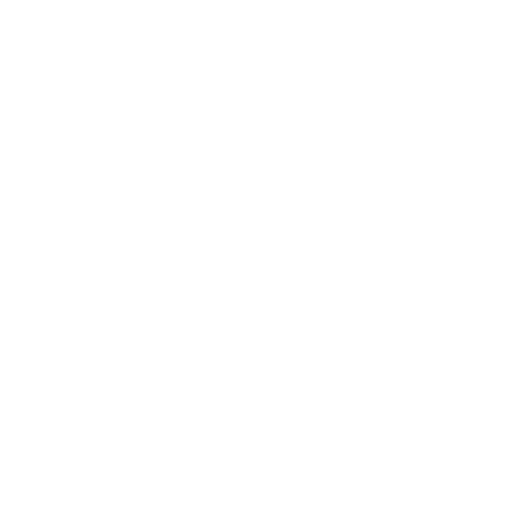
t = 0.00 s
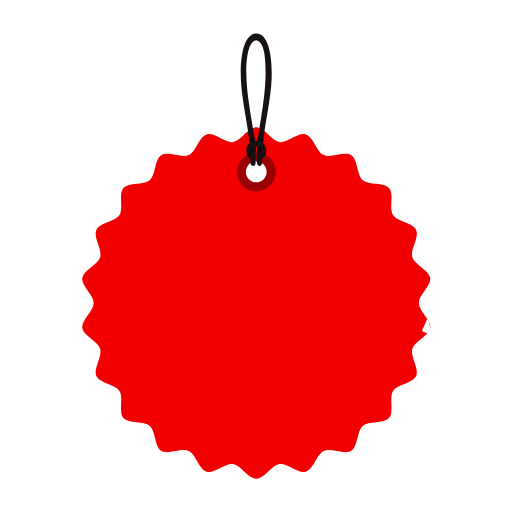
t = 1.14 s
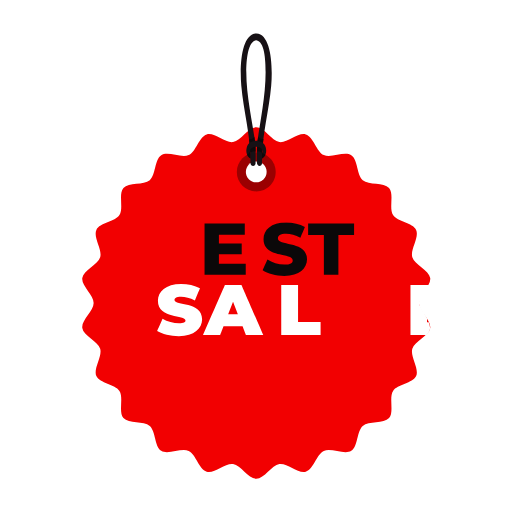
t = 2.35 s
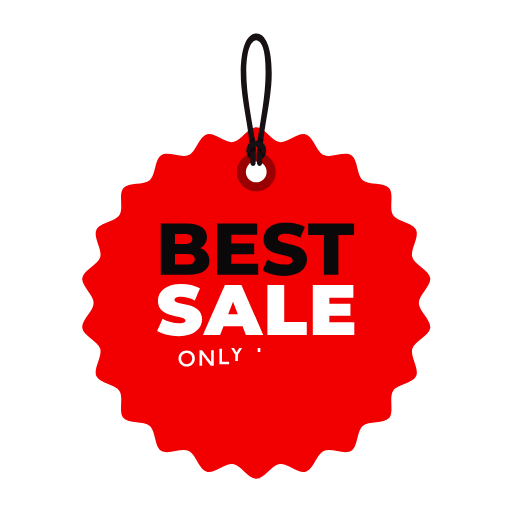
t = 3.50 s
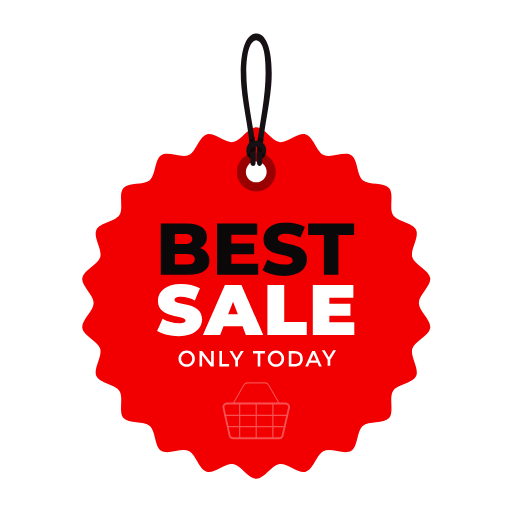
t = 4.68 s
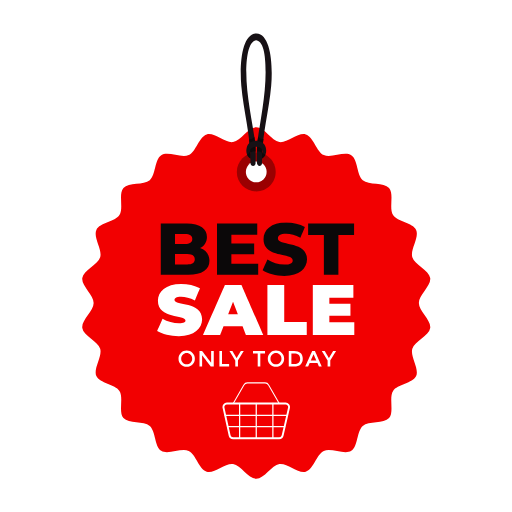
t = 5.42 s

The animated SVG that drew these frames (rendered in a browser with its animation timeline set to each time). Animation: 32 SMIL elements (animate=5,animateTransform=27); one cycle of 7.02 s, repeats indefinitely.

<svg fill="none" height="100%" width="100%" viewBox="0 0 512 512" xmlns:xlink="http://www.w3.org/1999/xlink" xmlns="http://www.w3.org/2000/svg"><defs><mask id="i0"><rect fill="white" height="100%" width="100%" /><path fill="black" d="M-327.373,-35.285C-327.373,-35.285,-10.123,-39.035,-34.373,-37.285C-44.436,-32.097,-38.373,-14.285,-39.873,-9.285C-42.248,-3.097,-64.373,4.715,-64.373,11.715C-64.373,18.715,-52.936,35.403,-69.186,44.278C-85.686,55.09,-75.936,63.348,-71.373,69.215C-64.373,78.215,-67.373,90.715,-76.373,99.215C-85.373,107.715,-364.873,92.715,-364.873,92.715C-364.873,92.715,-327.373,-35.285,-327.373,-35.285Z" /></mask><mask id="i1"><rect fill="white" height="100%" width="100%" /><path fill="black" d="M620.618,-55.721C620.618,-55.721,255.618,-32.721,255.618,-32.721C255.618,-32.721,250.868,-24.721,272.618,-10.471C277.868,0.529,264.868,10.279,262.118,19.779C261.284,22.661,276.118,38.279,272.618,47.029C269.118,55.779,253.368,59.779,255.118,71.279C256.868,82.779,269.368,93.529,246.368,101.279C223.368,109.029,585.618,107.779,585.618,107.779C585.618,107.779,620.618,-55.721,620.618,-55.721Z" /></mask><clipPath id="i2"><path d="M161.238,-2.372C161.238,-2.372,-5.262,-2.372,-5.262,-2.372C-5.262,-2.372,-5.262,20.628,-5.262,20.628C-5.262,20.628,161.238,20.628,161.238,20.628C161.238,20.628,161.238,-2.372,161.238,-2.372Z" /></clipPath></defs><g id="i3"><g transform="translate(256.25,-315.084)"><animateTransform repeatCount="indefinite" type="translate" attributeName="transform" dur="7.017s" begin="0s" calcMode="spline" values="256.25 -315.084; 256.25 171.916; 256.25 171.916; 256.25 171.916; 256.25 -315.084; 256.25 -315.084" keyTimes="0; 0.142518; 0.855007; 0.855107; 0.997625; 1" keySplines="0.333 0 0 1; 0 0 1 1; 0 0 1 1; 0.333 0 0 1; 0 0 1 1" fill="freeze" /><g transform="scale(1,1) translate(-19.68,-138.728)"><g transform="matrix(1,0,0,1,-155.647,93.867)" id="i4"><g id="i5" transform="matrix(1,0,0,1,175.327,175.973)"><path fill="#f20001" d="M162.608,-0.001C162.608,-8.177,175.077,-17.141,173.956,-25.007C172.806,-33.068,158.306,-38.178,156.062,-45.831C153.779,-53.618,163.207,-65.743,159.878,-73.02C156.512,-80.377,141.16,-81.172,136.816,-87.917C132.446,-94.704,138.069,-109.003,132.801,-115.078C127.523,-121.164,112.569,-117.619,106.483,-122.897C100.409,-128.165,101.8,-143.474,95.014,-147.844C88.269,-152.188,74.918,-144.589,67.561,-147.954C60.285,-151.282,57.303,-166.364,49.518,-168.646C41.865,-170.89,31.217,-159.825,23.156,-160.974C15.29,-162.095,8.175,-175.723,0,-175.723C-8.176,-175.723,-15.291,-162.095,-23.158,-160.974C-31.219,-159.825,-41.867,-170.89,-49.52,-168.646C-57.307,-166.363,-60.288,-151.281,-67.564,-147.953C-74.922,-144.587,-88.273,-152.185,-95.018,-147.841C-101.805,-143.471,-100.413,-128.162,-106.487,-122.895C-112.572,-117.616,-127.527,-121.16,-132.805,-115.074C-138.073,-109,-132.449,-94.701,-136.818,-87.915C-141.162,-81.169,-156.515,-80.374,-159.88,-73.016C-163.208,-65.74,-153.781,-53.615,-156.063,-45.829C-158.307,-38.176,-172.807,-33.068,-173.956,-25.007C-175.077,-17.142,-162.609,-8.176,-162.609,-0.001C-162.609,8.175,-175.077,17.142,-173.956,25.008C-172.807,33.069,-158.307,38.178,-156.063,45.831C-153.78,53.617,-163.207,65.743,-159.878,73.02C-156.513,80.377,-141.161,81.172,-136.817,87.918C-132.446,94.704,-138.07,109.003,-132.802,115.077C-127.524,121.163,-112.569,117.62,-106.483,122.897C-100.409,128.166,-101.801,143.473,-95.015,147.843C-88.27,152.186,-74.918,144.589,-67.561,147.954C-60.286,151.282,-57.305,166.364,-49.518,168.647C-41.866,170.891,-31.218,159.824,-23.156,160.973C-15.291,162.094,-8.176,175.723,0,175.723C8.175,175.723,15.291,162.094,23.157,160.973C31.218,159.823,41.866,170.89,49.52,168.645C57.306,166.363,60.288,151.281,67.564,147.952C74.92,144.587,88.273,152.185,95.018,147.841C101.804,143.471,100.412,128.163,106.486,122.896C112.572,117.617,127.526,121.16,132.804,115.074C138.072,109,132.448,94.7,136.818,87.914C141.162,81.169,156.514,80.372,159.879,73.015C163.208,65.739,153.78,53.615,156.062,45.829C158.306,38.177,172.806,33.068,173.956,25.007C175.077,17.141,162.608,8.175,162.608,-0.001Z" /></g></g></g></g></g><g id="i3"><g transform="translate(256.25,-315.084)"><animateTransform repeatCount="indefinite" type="translate" attributeName="transform" dur="7.017s" begin="0s" calcMode="spline" values="256.25 -315.084; 256.25 171.916; 256.25 171.916; 256.25 171.916; 256.25 -315.084; 256.25 -315.084" keyTimes="0; 0.142518; 0.855007; 0.855107; 0.997625; 1" keySplines="0.333 0 0 1; 0 0 1 1; 0 0 1 1; 0.333 0 0 1; 0 0 1 1" fill="freeze" /><g transform="scale(1,1) translate(-19.68,-138.728)"><g id="i6" transform="matrix(1,0,0,1,19.679,138.776)"><path fill="#9a0001" d="M19.43,0C19.43,-10.731,10.73,-19.43,-0.001,-19.43C-10.731,-19.43,-19.43,-10.731,-19.43,0C-19.43,10.731,-10.731,19.43,-0.001,19.43C10.73,19.43,19.43,10.731,19.43,0Z" /></g><g id="i7" transform="matrix(1,0,0,1,19.68,138.776)"><path fill="#ffffff" d="M10.385,0C10.385,-5.735,5.735,-10.384,-0.001,-10.384C-5.736,-10.384,-10.385,-5.735,-10.385,0C-10.385,5.735,-5.736,10.384,-0.001,10.384C5.735,10.384,10.385,5.735,10.385,0Z" /></g><g id="i8" transform="matrix(1,0,0,1,19.679,67.203)"><path fill="#171115" d="M0.18,-66.93C0.18,-66.93,0.18,-66.952,0.18,-66.952C0.118,-66.952,0.06,-66.943,-0.001,-66.942C-0.062,-66.943,-0.119,-66.952,-0.18,-66.952C-0.18,-66.952,-0.18,-66.93,-0.18,-66.93C-14.073,-66.43,-16.862,-37.392,-14.951,-14.657C-12.766,11.338,-5.282,35.304,-5.777,62.598C-5.846,66.465,-0.745,66.952,-0.661,62.726C-0.661,62.726,-0.346,47.907,-1.092,42.215C-3.9,20.767,-9.941,-4.11,-9.941,-28.318C-9.941,-40.972,-8.296,-59.175,-0.001,-60.244C8.294,-59.175,9.365,-40.972,9.365,-28.318C9.365,-4.11,3.921,20.506,1.114,41.954C0.368,47.646,0.683,62.464,0.683,62.464C0.767,66.69,5.847,66.465,5.778,62.598C5.283,35.304,12.766,11.338,14.951,-14.657C16.862,-37.392,14.074,-66.43,0.18,-66.93Z" /></g><g id="i9" transform="matrix(1,0,0,1,23.583,111.757)"><path fill="#0c0a0b" d="M2.775,-5.877C0.477,-5.877,-1.102,-6.993,-1.961,-8.525C-2.253,-6.529,-2.536,-4.548,-2.79,-2.601C-3.079,-0.399,-3.207,3.168,-3.258,6.715C-1.418,5.634,1.866,7.403,2.017,8.525C2.239,3.627,2.685,-1.176,3.258,-5.925C3.094,-5.913,2.947,-5.877,2.775,-5.877Z" /></g><g id="i10" transform="matrix(1,0,0,1,15.796,111.629)"><path fill="#0c0a0b" d="M1.964,-8.036C1.077,-6.629,-0.438,-5.619,-2.61,-5.619C-2.84,-5.619,-3.041,-5.661,-3.257,-5.682C-2.714,-1.171,-2.287,3.391,-2.06,8.036C-1.186,7.338,1.017,5.893,3.257,6.875C3.205,3.404,3.074,-0.057,2.792,-2.211C2.541,-4.124,2.259,-6.072,1.964,-8.036Z" /></g><g id="i11" transform="matrix(1,0,0,1,19.68,116.406)"><path fill="#171115" d="M9.422,-2.434C8.27,-6.788,3.916,-8.753,-0.181,-8.837C-3.918,-8.753,-8.27,-6.788,-9.423,-2.434C-11.691,6.132,-5.77,8.837,-5.77,8.837C-5.808,5.883,-5.951,3.397,-5.951,3.397C-6.859,2.148,-6.203,-2.711,-0.181,-2.855C6.201,-2.711,6.857,2.148,5.948,3.397C5.948,3.397,5.808,5.883,5.77,8.837C5.77,8.837,11.691,6.132,9.422,-2.434Z" /></g><g id="i12" transform="matrix(1,0,0,1,12.187,121.483)"><path fill="#0c0a0b" d="M-1.723,-0.079C-0.53,2.724,1.723,3.76,1.723,3.76C1.685,0.806,1.543,-1.681,1.543,-1.681C1.242,-2.094,1.094,-2.859,1.284,-3.76C1.133,-2.789,0.094,-0.854,-1.723,-0.079Z" /></g><g id="i5" transform="matrix(1,0,0,1,27.177,121.725)"><path fill="#0c0a0b" d="M-1.238,-3.519C-1.182,-2.838,-1.308,-2.252,-1.549,-1.922C-1.549,-1.922,-1.689,0.565,-1.727,3.519C-1.727,3.519,0.535,2.479,1.727,-0.34C0.12,-0.577,-0.97,-1.855,-1.238,-3.519Z" /></g></g></g></g><g id="i3"><g transform="translate(256.25,-315.084)"><animateTransform repeatCount="indefinite" type="translate" attributeName="transform" dur="7.017s" begin="0s" calcMode="spline" values="256.25 -315.084; 256.25 171.916; 256.25 171.916; 256.25 171.916; 256.25 -315.084; 256.25 -315.084" keyTimes="0; 0.142518; 0.855007; 0.855107; 0.997625; 1" keySplines="0.333 0 0 1; 0 0 1 1; 0 0 1 1; 0.333 0 0 1; 0 0 1 1" fill="freeze" /><g transform="scale(1,1) translate(-19.68,-138.728)"><g transform="matrix(1,0,0,1,-155.647,93.867)" id="i4"><g visibility="hidden" id="i13"><animate repeatCount="indefinite" begin="0s" calcMode="discrete" dur="7.017s" values="hidden; visible; visible" keyTimes="0; 0.143007; 1" attributeName="visibility" /><g transform="translate(176.426,122.162)"><animateTransform repeatCount="indefinite" type="translate" attributeName="transform" dur="7.017s" begin="0s" calcMode="spline" values="176.426 122.162; 176.426 122.162; 176.426 122.162; 176.426 122.162" keyTimes="0; 0.142518; 0.285036; 1" keySplines="0 0 1 1; 0 0 1 1; 0 0 1 1" fill="freeze" /><g transform="scale(1,1) translate(-96.976,-26.933)"><g mask="url(#i0)" id="i14"><g><g id="i10" transform="translate(-271.34,26.932)"><animateTransform repeatCount="indefinite" type="translate" attributeName="transform" dur="7.017s" begin="0s" calcMode="spline" values="-271.34 26.932; -271.34 26.932; 24.66 26.932; 24.66 26.932" keyTimes="0; 0.285036; 0.427553; 1" keySplines="0 0 1 1; 0.333 0 0 1; 0 0 1 1" fill="freeze" /><path fill="#0b0809" fill-rule="evenodd" d="M24.41,11.581C24.41,20.451,17.079,25.656,3.298,25.656C3.298,25.656,-24.41,25.656,-24.41,25.656C-24.41,25.656,-24.41,-25.656,-24.41,-25.656C-24.41,-25.656,1.832,-25.656,1.832,-25.656C15.32,-25.656,21.917,-20.159,21.917,-12.242C21.917,-7.331,19.425,-3.373,15.027,-1.1C20.818,0.952,24.41,5.35,24.41,11.581ZM-10.043,-15.174C-10.043,-15.174,-10.043,-5.279,-10.043,-5.279C-10.043,-5.279,-0.074,-5.279,-0.074,-5.279C4.765,-5.279,7.257,-6.965,7.257,-10.263C7.257,-13.489,4.765,-15.174,-0.074,-15.174C-0.074,-15.174,-10.043,-15.174,-10.043,-15.174ZM9.749,9.969C9.749,6.45,7.11,4.764,2.125,4.764C2.125,4.764,-10.043,4.764,-10.043,4.764C-10.043,4.764,-10.043,15.173,-10.043,15.173C-10.043,15.173,2.125,15.173,2.125,15.173C7.11,15.173,9.749,13.488,9.749,9.969Z" /></g></g><g><g id="i11" transform="translate(-211.78,26.932)"><animateTransform repeatCount="indefinite" type="translate" attributeName="transform" dur="7.017s" begin="0s" calcMode="spline" values="-211.78 26.932; -211.78 26.932; 77.22 26.932; 77.22 26.932" keyTimes="0; 0.23753; 0.380048; 1" keySplines="0 0 1 1; 0.333 0 0 1; 0 0 1 1" fill="freeze" /><path fill="#0b0809" d="M20.598,14.44C20.598,14.44,20.598,25.656,20.598,25.656C20.598,25.656,-20.598,25.656,-20.598,25.656C-20.598,25.656,-20.598,-25.656,-20.598,-25.656C-20.598,-25.656,19.646,-25.656,19.646,-25.656C19.646,-25.656,19.646,-14.44,19.646,-14.44C19.646,-14.44,-6.231,-14.44,-6.231,-14.44C-6.231,-14.44,-6.231,-5.79,-6.231,-5.79C-6.231,-5.79,16.567,-5.79,16.567,-5.79C16.567,-5.79,16.567,5.059,16.567,5.059C16.567,5.059,-6.231,5.059,-6.231,5.059C-6.231,5.059,-6.231,14.44,-6.231,14.44C-6.231,14.44,20.598,14.44,20.598,14.44Z" /></g></g><g><g id="i12" transform="translate(-159.534,26.933)"><animateTransform repeatCount="indefinite" type="translate" attributeName="transform" dur="7.017s" begin="0s" calcMode="spline" values="-159.534 26.933; -159.534 26.933; 124.466 26.933; 124.466 26.933" keyTimes="0; 0.190024; 0.332542; 1" keySplines="0 0 1 1; 0.333 0 0 1; 0 0 1 1" fill="freeze" /><path fill="#0b0809" d="M-22.174,21.037C-22.174,21.037,-17.41,10.335,-17.41,10.335C-12.865,13.341,-6.414,15.393,-0.477,15.393C5.534,15.393,7.88,13.707,7.88,11.215C7.88,3.078,-21.295,9.017,-21.295,-10.043C-21.295,-19.205,-13.819,-26.682,1.429,-26.682C8.099,-26.682,14.99,-25.143,20.048,-22.211C20.048,-22.211,15.576,-11.435,15.576,-11.435C10.665,-14.074,5.827,-15.395,1.355,-15.395C-4.729,-15.395,-6.928,-13.341,-6.928,-10.775C-6.928,-2.932,22.174,-8.797,22.174,10.115C22.174,19.058,14.698,26.682,-0.549,26.682C-8.979,26.682,-17.336,24.409,-22.174,21.037Z" /></g></g><g><g id="i5" transform="translate(-107.278,26.932)"><animateTransform repeatCount="indefinite" type="translate" attributeName="transform" dur="7.017s" begin="0s" calcMode="spline" values="-107.278 26.932; -107.278 26.932; 170.722 26.932; 170.722 26.932" keyTimes="0; 0.142518; 0.285036; 1" keySplines="0 0 1 1; 0.333 0 0 1; 0 0 1 1" fill="freeze" /><path fill="#0b0809" d="M-7.219,-14.148C-7.219,-14.148,-22.98,-14.148,-22.98,-14.148C-22.98,-14.148,-22.98,-25.656,-22.98,-25.656C-22.98,-25.656,22.98,-25.656,22.98,-25.656C22.98,-25.656,22.98,-14.148,22.98,-14.148C22.98,-14.148,7.294,-14.148,7.294,-14.148C7.294,-14.148,7.294,25.656,7.294,25.656C7.294,25.656,-7.219,25.656,-7.219,25.656C-7.219,25.656,-7.219,-14.148,-7.219,-14.148Z" /></g></g></g></g></g></g></g></g></g></g><g id="i3"><g transform="translate(256.25,-315.084)"><animateTransform repeatCount="indefinite" type="translate" attributeName="transform" dur="7.017s" begin="0s" calcMode="spline" values="256.25 -315.084; 256.25 171.916; 256.25 171.916; 256.25 171.916; 256.25 -315.084; 256.25 -315.084" keyTimes="0; 0.142518; 0.855007; 0.855107; 0.997625; 1" keySplines="0.333 0 0 1; 0 0 1 1; 0 0 1 1; 0.333 0 0 1; 0 0 1 1" fill="freeze" /><g transform="scale(1,1) translate(-19.68,-138.728)"><g transform="matrix(1,0,0,1,-155.647,93.867)" id="i4"><g visibility="hidden" id="i15"><animate repeatCount="indefinite" begin="0s" calcMode="discrete" dur="7.017s" values="hidden; visible; visible" keyTimes="0; 0.143007; 1" attributeName="visibility" /><g transform="translate(174.795,183.007)"><animateTransform repeatCount="indefinite" type="translate" attributeName="transform" dur="7.017s" begin="0s" calcMode="spline" values="174.795 183.007; 174.795 183.007; 174.795 183.007; 174.795 183.007" keyTimes="0; 0.142518; 0.285036; 1" keySplines="0 0 1 1; 0 0 1 1; 0 0 1 1" fill="freeze" /><g transform="scale(1,1) translate(-98.836,-26.342)"><g mask="url(#i1)" id="i16"><g><g id="i10" transform="translate(319.742,26.342)"><animateTransform repeatCount="indefinite" type="translate" attributeName="transform" dur="7.017s" begin="0s" calcMode="spline" values="319.742 26.342; 319.742 26.342; 22.742 26.342; 22.742 26.342" keyTimes="0; 0.142518; 0.285036; 1" keySplines="0 0 1 1; 0.333 0 0 1; 0 0 1 1" fill="freeze" /><path fill="#ffffff" d="M-22.492,20.959C-22.492,20.959,-17.074,8.697,-17.074,8.697C-12.369,11.478,-6.096,13.26,-0.606,13.26C4.17,13.26,5.881,12.262,5.881,10.551C5.881,4.277,-21.708,9.339,-21.708,-9.268C-21.708,-18.535,-13.937,-26.092,1.532,-26.092C8.234,-26.092,15.15,-24.666,20.354,-21.743C20.354,-21.743,15.291,-9.553,15.291,-9.553C10.372,-12.048,5.738,-13.26,1.39,-13.26C-3.529,-13.26,-5.097,-11.834,-5.097,-10.123C-5.097,-4.135,22.492,-9.125,22.492,9.268C22.492,18.393,14.721,26.092,-0.749,26.092C-9.09,26.092,-17.502,24.024,-22.492,20.959Z" /></g></g><g><g id="i11" transform="translate(382.311,26.342)"><animateTransform repeatCount="indefinite" type="translate" attributeName="transform" dur="7.017s" begin="0s" calcMode="spline" values="382.311 26.342; 382.311 26.342; 76.311 26.342; 76.311 26.342" keyTimes="0; 0.190024; 0.332542; 1" keySplines="0 0 1 1; 0.333 0 0 1; 0 0 1 1" fill="freeze" /><path fill="#ffffff" fill-rule="evenodd" d="M9.339,16.254C9.339,16.254,-9.624,16.254,-9.624,16.254C-9.624,16.254,-12.975,24.951,-12.975,24.951C-12.975,24.951,-30.084,24.951,-30.084,24.951C-30.084,24.951,-8.27,-24.951,-8.27,-24.951C-8.27,-24.951,8.269,-24.951,8.269,-24.951C8.269,-24.951,30.084,24.951,30.084,24.951C30.084,24.951,12.689,24.951,12.689,24.951C12.689,24.951,9.339,16.254,9.339,16.254ZM4.705,4.135C4.705,4.135,-0.143,-8.412,-0.143,-8.412C-0.143,-8.412,-4.99,4.135,-4.99,4.135C-4.99,4.135,4.705,4.135,4.705,4.135Z" /></g></g><g><g id="i12" transform="translate(451.201,26.342)"><animateTransform repeatCount="indefinite" type="translate" attributeName="transform" dur="7.017s" begin="0s" calcMode="spline" values="451.201 26.342; 451.201 26.342; 130.201 26.342; 130.201 26.342" keyTimes="0; 0.23753; 0.380048; 1" keySplines="0 0 1 1; 0.333 0 0 1; 0 0 1 1" fill="freeze" /><path fill="#ffffff" d="M-19.676,-24.951C-19.676,-24.951,-2.852,-24.951,-2.852,-24.951C-2.852,-24.951,-2.852,11.905,-2.852,11.905C-2.852,11.905,19.676,11.905,19.676,11.905C19.676,11.905,19.676,24.951,19.676,24.951C19.676,24.951,-19.676,24.951,-19.676,24.951C-19.676,24.951,-19.676,-24.951,-19.676,-24.951Z" /></g></g><g><g id="i5" transform="translate(515.676,26.342)"><animateTransform repeatCount="indefinite" type="translate" attributeName="transform" dur="7.017s" begin="0s" calcMode="spline" values="515.676 26.342; 515.676 26.342; 176.676 26.342; 176.676 26.342" keyTimes="0; 0.285036; 0.427553; 1" keySplines="0 0 1 1; 0.333 0 0 1; 0 0 1 1" fill="freeze" /><path fill="#ffffff" d="M20.745,12.262C20.745,12.262,20.745,24.951,20.745,24.951C20.745,24.951,-20.745,24.951,-20.745,24.951C-20.745,24.951,-20.745,-24.951,-20.745,-24.951C-20.745,-24.951,19.818,-24.951,19.818,-24.951C19.818,-24.951,19.818,-12.261,19.818,-12.261C19.818,-12.261,-4.206,-12.261,-4.206,-12.261C-4.206,-12.261,-4.206,-6.416,-4.206,-6.416C-4.206,-6.416,16.895,-6.416,16.895,-6.416C16.895,-6.416,16.895,5.703,16.895,5.703C16.895,5.703,-4.206,5.703,-4.206,5.703C-4.206,5.703,-4.206,12.262,-4.206,12.262C-4.206,12.262,20.745,12.262,20.745,12.262Z" /></g></g></g></g></g></g></g></g></g></g><g id="i3"><g transform="translate(256.25,-315.084)"><animateTransform repeatCount="indefinite" type="translate" attributeName="transform" dur="7.017s" begin="0s" calcMode="spline" values="256.25 -315.084; 256.25 171.916; 256.25 171.916; 256.25 171.916; 256.25 -315.084; 256.25 -315.084" keyTimes="0; 0.142518; 0.855007; 0.855107; 0.997625; 1" keySplines="0.333 0 0 1; 0 0 1 1; 0 0 1 1; 0.333 0 0 1; 0 0 1 1" fill="freeze" /><g transform="scale(1,1) translate(-19.68,-138.728)"><g transform="matrix(1,0,0,1,-155.647,93.867)" id="i4"><g visibility="hidden" id="i17"><animate repeatCount="indefinite" begin="0s" calcMode="discrete" dur="7.017s" values="hidden; visible; visible" keyTimes="0; 0.375018; 1" attributeName="visibility" /><g transform="translate(176.359,231.597)"><animateTransform repeatCount="indefinite" type="translate" attributeName="transform" dur="7.017s" begin="0s" calcMode="spline" values="176.359 231.597; 176.359 231.597; 176.359 231.597; 176.359 231.597" keyTimes="0; 0.375297; 0.517815; 1" keySplines="0 0 1 1; 0 0 1 1; 0 0 1 1" fill="freeze" /><g transform="scale(1,1) translate(-79.021,-8.281)"><g clip-path="url(#i2)" id="i18"><g><g id="i19" transform="translate(8.424,-13.019)"><animateTransform repeatCount="indefinite" type="translate" attributeName="transform" dur="7.017s" begin="0s" calcMode="spline" values="8.424 -13.019; 8.424 -13.019; 8.424 8.281; 8.424 8.281" keyTimes="0; 0.375297; 0.517815; 1" keySplines="0 0 1 1; 0.333 0 0 1; 0 0 1 1" fill="freeze" /><path fill="#ffffff" fill-rule="evenodd" d="M5.821,5.732C4.251,7.264,2.311,8.031,0.001,8.031C-2.31,8.031,-4.25,7.264,-5.82,5.732C-7.39,4.199,-8.174,2.288,-8.174,0C-8.174,-2.288,-7.39,-4.198,-5.82,-5.731C-4.25,-7.263,-2.31,-8.031,0.001,-8.031C2.311,-8.031,4.251,-7.263,5.821,-5.731C7.39,-4.198,8.174,-2.288,8.174,0C8.174,2.288,7.39,4.199,5.821,5.732ZM3.899,-3.988C2.84,-5.084,1.541,-5.632,0.001,-5.632C-1.54,-5.632,-2.839,-5.084,-3.898,-3.988C-4.957,-2.892,-5.486,-1.562,-5.486,0C-5.486,1.563,-4.957,2.892,-3.898,3.988C-2.839,5.084,-1.54,5.632,0.001,5.632C1.541,5.632,2.84,5.084,3.899,3.988C4.958,2.892,5.487,1.563,5.487,0C5.487,-1.562,4.958,-2.892,3.899,-3.988Z" /></g></g><g><g id="i20" transform="translate(28.373,-12.908)"><animateTransform repeatCount="indefinite" type="translate" attributeName="transform" dur="7.017s" begin="0s" calcMode="spline" values="28.373 -12.908; 28.373 -12.908; 28.373 8.392; 28.373 8.392" keyTimes="0; 0.39905; 0.541568; 1" keySplines="0 0 1 1; 0.333 0 0 1; 0 0 1 1" fill="freeze" /><path fill="#ffffff" d="M4.509,-7.764C4.509,-7.764,7.131,-7.764,7.131,-7.764C7.131,-7.764,7.131,7.764,7.131,7.764C7.131,7.764,4.287,7.764,4.287,7.764C4.287,7.764,-4.51,-3.565,-4.51,-3.565C-4.51,-3.565,-4.51,7.764,-4.51,7.764C-4.51,7.764,-7.131,7.764,-7.131,7.764C-7.131,7.764,-7.131,-7.764,-7.131,-7.764C-7.131,-7.764,-4.51,-7.764,-4.51,-7.764C-4.51,-7.764,4.509,3.833,4.509,3.833C4.509,3.833,4.509,-7.764,4.509,-7.764Z" /></g></g><g><g id="i21" transform="translate(46,-12.908)"><animateTransform repeatCount="indefinite" type="translate" attributeName="transform" dur="7.017s" begin="0s" calcMode="spline" values="46 -12.908; 46 -12.908; 46 8.392; 46 8.392" keyTimes="0; 0.422803; 0.565321; 1" keySplines="0 0 1 1; 0.333 0 0 1; 0 0 1 1" fill="freeze" /><path fill="#ffffff" d="M-4.854,7.764C-4.854,7.764,-4.854,-7.764,-4.854,-7.764C-4.854,-7.764,-2.233,-7.764,-2.233,-7.764C-2.233,-7.764,-2.233,5.276,-2.233,5.276C-2.233,5.276,4.854,5.276,4.854,5.276C4.854,5.276,4.854,7.764,4.854,7.764C4.854,7.764,-4.854,7.764,-4.854,7.764Z" /></g></g><g><g id="i22" transform="translate(58.362,-12.908)"><animateTransform repeatCount="indefinite" type="translate" attributeName="transform" dur="7.017s" begin="0s" calcMode="spline" values="58.362 -12.908; 58.362 -12.908; 58.362 8.392; 58.362 8.392" keyTimes="0; 0.446556; 0.589074; 1" keySplines="0 0 1 1; 0.333 0 0 1; 0 0 1 1" fill="freeze" /><path fill="#ffffff" d="M1.333,7.764C1.333,7.764,-1.333,7.764,-1.333,7.764C-1.333,7.764,-1.333,1.633,-1.333,1.633C-1.333,1.633,-7.109,-7.764,-7.109,-7.764C-7.109,-7.764,-4.243,-7.764,-4.243,-7.764C-4.243,-7.764,-0.001,-0.701,-0.001,-0.701C-0.001,-0.701,4.243,-7.764,4.243,-7.764C4.243,-7.764,7.109,-7.764,7.109,-7.764C7.109,-7.764,1.333,1.633,1.333,1.633C1.333,1.633,1.333,7.764,1.333,7.764Z" /></g></g><g><g id="i23" transform="translate(80.754,-12.908)"><animateTransform repeatCount="indefinite" type="translate" attributeName="transform" dur="7.017s" begin="0s" calcMode="spline" values="80.754 -12.908; 80.754 -12.908; 80.754 8.392; 80.754 8.392" keyTimes="0; 0.470309; 0.612827; 1" keySplines="0 0 1 1; 0.333 0 0 1; 0 0 1 1" fill="freeze" /><path fill="#ffffff" d="M1.311,-5.366C1.311,-5.366,1.311,7.764,1.311,7.764C1.311,7.764,-1.31,7.764,-1.31,7.764C-1.31,7.764,-1.31,-5.366,-1.31,-5.366C-1.31,-5.366,-6.02,-5.366,-6.02,-5.366C-6.02,-5.366,-6.02,-7.764,-6.02,-7.764C-6.02,-7.764,6.02,-7.764,6.02,-7.764C6.02,-7.764,6.02,-5.366,6.02,-5.366C6.02,-5.366,1.311,-5.366,1.311,-5.366Z" /></g></g><g><g id="i19" transform="translate(97.703,-13.019)"><animateTransform repeatCount="indefinite" type="translate" attributeName="transform" dur="7.017s" begin="0s" calcMode="spline" values="97.703 -13.019; 97.703 -13.019; 97.703 8.281; 97.703 8.281" keyTimes="0; 0.494062; 0.63658; 1" keySplines="0 0 1 1; 0.333 0 0 1; 0 0 1 1" fill="freeze" /><path fill="#ffffff" fill-rule="evenodd" d="M5.821,5.732C4.251,7.264,2.311,8.031,0.001,8.031C-2.31,8.031,-4.25,7.264,-5.82,5.732C-7.39,4.199,-8.174,2.288,-8.174,0C-8.174,-2.288,-7.39,-4.198,-5.82,-5.731C-4.25,-7.263,-2.31,-8.031,0.001,-8.031C2.311,-8.031,4.251,-7.263,5.821,-5.731C7.39,-4.198,8.174,-2.288,8.174,0C8.174,2.288,7.39,4.199,5.821,5.732ZM3.899,-3.988C2.84,-5.084,1.541,-5.632,0.001,-5.632C-1.539,-5.632,-2.839,-5.084,-3.898,-3.988C-4.957,-2.892,-5.487,-1.562,-5.487,0C-5.487,1.563,-4.957,2.892,-3.898,3.988C-2.839,5.084,-1.539,5.632,0.001,5.632C1.541,5.632,2.84,5.084,3.899,3.988C4.958,2.892,5.488,1.563,5.488,0C5.488,-1.562,4.958,-2.892,3.899,-3.988Z" /></g></g><g><g id="i24" transform="translate(117.519,-12.908)"><animateTransform repeatCount="indefinite" type="translate" attributeName="transform" dur="7.017s" begin="0s" calcMode="spline" values="117.519 -12.908; 117.519 -12.908; 117.519 8.392; 117.519 8.392" keyTimes="0; 0.517815; 0.660332; 1" keySplines="0 0 1 1; 0.333 0 0 1; 0 0 1 1" fill="freeze" /><path fill="#ffffff" fill-rule="evenodd" d="M4.754,-5.731C6.25,-4.376,6.997,-2.491,6.997,-0.077C6.997,2.337,6.271,4.247,4.82,5.654C3.369,7.061,1.147,7.764,-1.844,7.764C-1.844,7.764,-6.997,7.764,-6.997,7.764C-6.997,7.764,-6.997,-7.764,-6.997,-7.764C-6.997,-7.764,-1.667,-7.764,-1.667,-7.764C1.118,-7.764,3.258,-7.086,4.754,-5.731ZM4.354,-0.012C4.354,-3.566,2.318,-5.342,-1.754,-5.342C-1.754,-5.342,-4.375,-5.342,-4.375,-5.342C-4.375,-5.342,-4.375,5.299,-4.375,5.299C-4.375,5.299,-1.465,5.299,-1.465,5.299C0.415,5.299,1.854,4.85,2.854,3.954C3.854,3.057,4.354,1.736,4.354,-0.012Z" /></g></g><g><g id="i25" transform="translate(135.312,-12.908)"><animateTransform repeatCount="indefinite" type="translate" attributeName="transform" dur="7.017s" begin="0s" calcMode="spline" values="135.312 -12.908; 135.312 -12.908; 135.312 8.392; 135.312 8.392" keyTimes="0; 0.541568; 0.684086; 1" keySplines="0 0 1 1; 0.333 0 0 1; 0 0 1 1" fill="freeze" /><path fill="#ffffff" fill-rule="evenodd" d="M-3.887,4.232C-3.887,4.232,-5.443,7.764,-5.443,7.764C-5.443,7.764,-8.242,7.764,-8.242,7.764C-8.242,7.764,-1.4,-7.764,-1.4,-7.764C-1.4,-7.764,1.399,-7.764,1.399,-7.764C1.399,-7.764,8.242,7.764,8.242,7.764C8.242,7.764,5.442,7.764,5.442,7.764C5.442,7.764,3.887,4.232,3.887,4.232C3.887,4.232,-3.887,4.232,-3.887,4.232ZM2.821,1.811C2.821,1.811,0,-4.588,0,-4.588C0,-4.588,-2.822,1.811,-2.822,1.811C-2.822,1.811,2.821,1.811,2.821,1.811Z" /></g></g><g><g id="i22" transform="translate(150.684,-12.908)"><animateTransform repeatCount="indefinite" type="translate" attributeName="transform" dur="7.017s" begin="0s" calcMode="spline" values="150.684 -12.908; 150.684 -12.908; 150.684 8.392; 150.684 8.392" keyTimes="0; 0.565321; 0.707839; 1" keySplines="0 0 1 1; 0.333 0 0 1; 0 0 1 1" fill="freeze" /><path fill="#ffffff" d="M1.333,7.764C1.333,7.764,-1.333,7.764,-1.333,7.764C-1.333,7.764,-1.333,1.633,-1.333,1.633C-1.333,1.633,-7.108,-7.764,-7.108,-7.764C-7.108,-7.764,-4.243,-7.764,-4.243,-7.764C-4.243,-7.764,0,-0.701,0,-0.701C0,-0.701,4.243,-7.764,4.243,-7.764C4.243,-7.764,7.108,-7.764,7.108,-7.764C7.108,-7.764,1.333,1.633,1.333,1.633C1.333,1.633,1.333,7.764,1.333,7.764Z" /></g></g></g></g></g></g></g></g></g></g><g id="i3"><g transform="translate(256.25,-315.084)"><animateTransform repeatCount="indefinite" type="translate" attributeName="transform" dur="7.017s" begin="0s" calcMode="spline" values="256.25 -315.084; 256.25 171.916; 256.25 171.916; 256.25 171.916; 256.25 -315.084; 256.25 -315.084" keyTimes="0; 0.142518; 0.855007; 0.855107; 0.997625; 1" keySplines="0.333 0 0 1; 0 0 1 1; 0 0 1 1; 0.333 0 0 1; 0 0 1 1" fill="freeze" /><g transform="scale(1,1) translate(-19.68,-138.728)"><g transform="matrix(1,0,0,1,-155.647,93.867)" id="i4"><g opacity="0" visibility="hidden" id="i26"><animate repeatCount="indefinite" begin="0s" calcMode="discrete" dur="7.017s" values="hidden; visible; visible" keyTimes="0; 0.648031; 1" attributeName="visibility" /><animate repeatCount="indefinite" attributeName="opacity" dur="7.017s" begin="0s" fill="freeze" values="0; 0; 1; 1" keyTimes="0; 0.648456; 0.695962; 1" keySplines="0 0 1 1; 0.333 0 0.667 1; 0 0 1 1" calcMode="spline" /><g transform="translate(175.334,284.524)"><animateTransform repeatCount="indefinite" type="translate" attributeName="transform" dur="7.017s" begin="0s" calcMode="spline" values="175.334 284.524; 175.334 284.524; 175.334 284.524; 175.334 284.524" keyTimes="0; 0.648456; 0.790974; 1" keySplines="0 0 1 1; 0 0 1 1; 0 0 1 1" fill="freeze" /><g transform="scale(1,1) translate(-37.917,-31.355)"><g id="i7" transform="matrix(1,0,0,1,37.917,40.643)"><path stroke-miterlimit="10" stroke-linecap="round" stroke-width="1.879" stroke="#ffffff" d="M22.992,17.37C22.992,17.37,-23.237,17.37,-23.237,17.37C-24.862,17.37,-26.267,16.241,-26.616,14.655C-26.616,14.655,-32.745,-13.167,-32.745,-13.167C-33.22,-15.326,-31.577,-17.37,-29.366,-17.37C-29.366,-17.37,29.352,-17.37,29.352,-17.37C31.574,-17.37,33.22,-15.307,32.724,-13.141C32.724,-13.141,26.364,14.683,26.364,14.683C26.005,16.256,24.605,17.37,22.992,17.37Z" /></g><g id="i8"><path stroke-linejoin="round" stroke-linecap="round" stroke-width="1.253" stroke="#ffffff" d="M6.858,35.126C6.858,35.126,68.9,35.126,68.9,35.126" /></g><g id="i9"><path stroke-linejoin="round" stroke-linecap="round" stroke-width="1.253" stroke="#ffffff" d="M9.346,46.43C9.346,46.43,66.314,46.43,66.314,46.43" /></g><g id="i10"><path stroke-linejoin="round" stroke-linecap="round" stroke-width="1.253" stroke="#ffffff" d="M21.279,23.272C21.279,23.272,21.279,58.013,21.279,58.013" /></g><g id="i11"><path stroke-linejoin="round" stroke-linecap="round" stroke-width="1.253" stroke="#ffffff" d="M37.91,23.272C37.91,23.272,37.91,58.013,37.91,58.013" /></g><g id="i12"><path stroke-linejoin="round" stroke-linecap="round" stroke-width="1.253" stroke="#ffffff" d="M54.542,23.272C54.542,23.272,54.542,58.013,54.542,58.013" /></g><g id="i5" transform="matrix(1,0,0,1,37.895,12.956)"><path stroke-linejoin="round" stroke-linecap="round" stroke-width="1.056" stroke="#ffffff" d="M22.998,10.316C22.998,10.316,12.354,-8.272,12.354,-8.272C11.631,-9.537,10.286,-10.316,8.829,-10.316C8.829,-10.316,-8.83,-10.316,-8.83,-10.316C-10.286,-10.316,-11.631,-9.537,-12.356,-8.272C-12.356,-8.272,-22.998,10.316,-22.998,10.316" /></g></g></g></g></g></g></g></g></svg>
